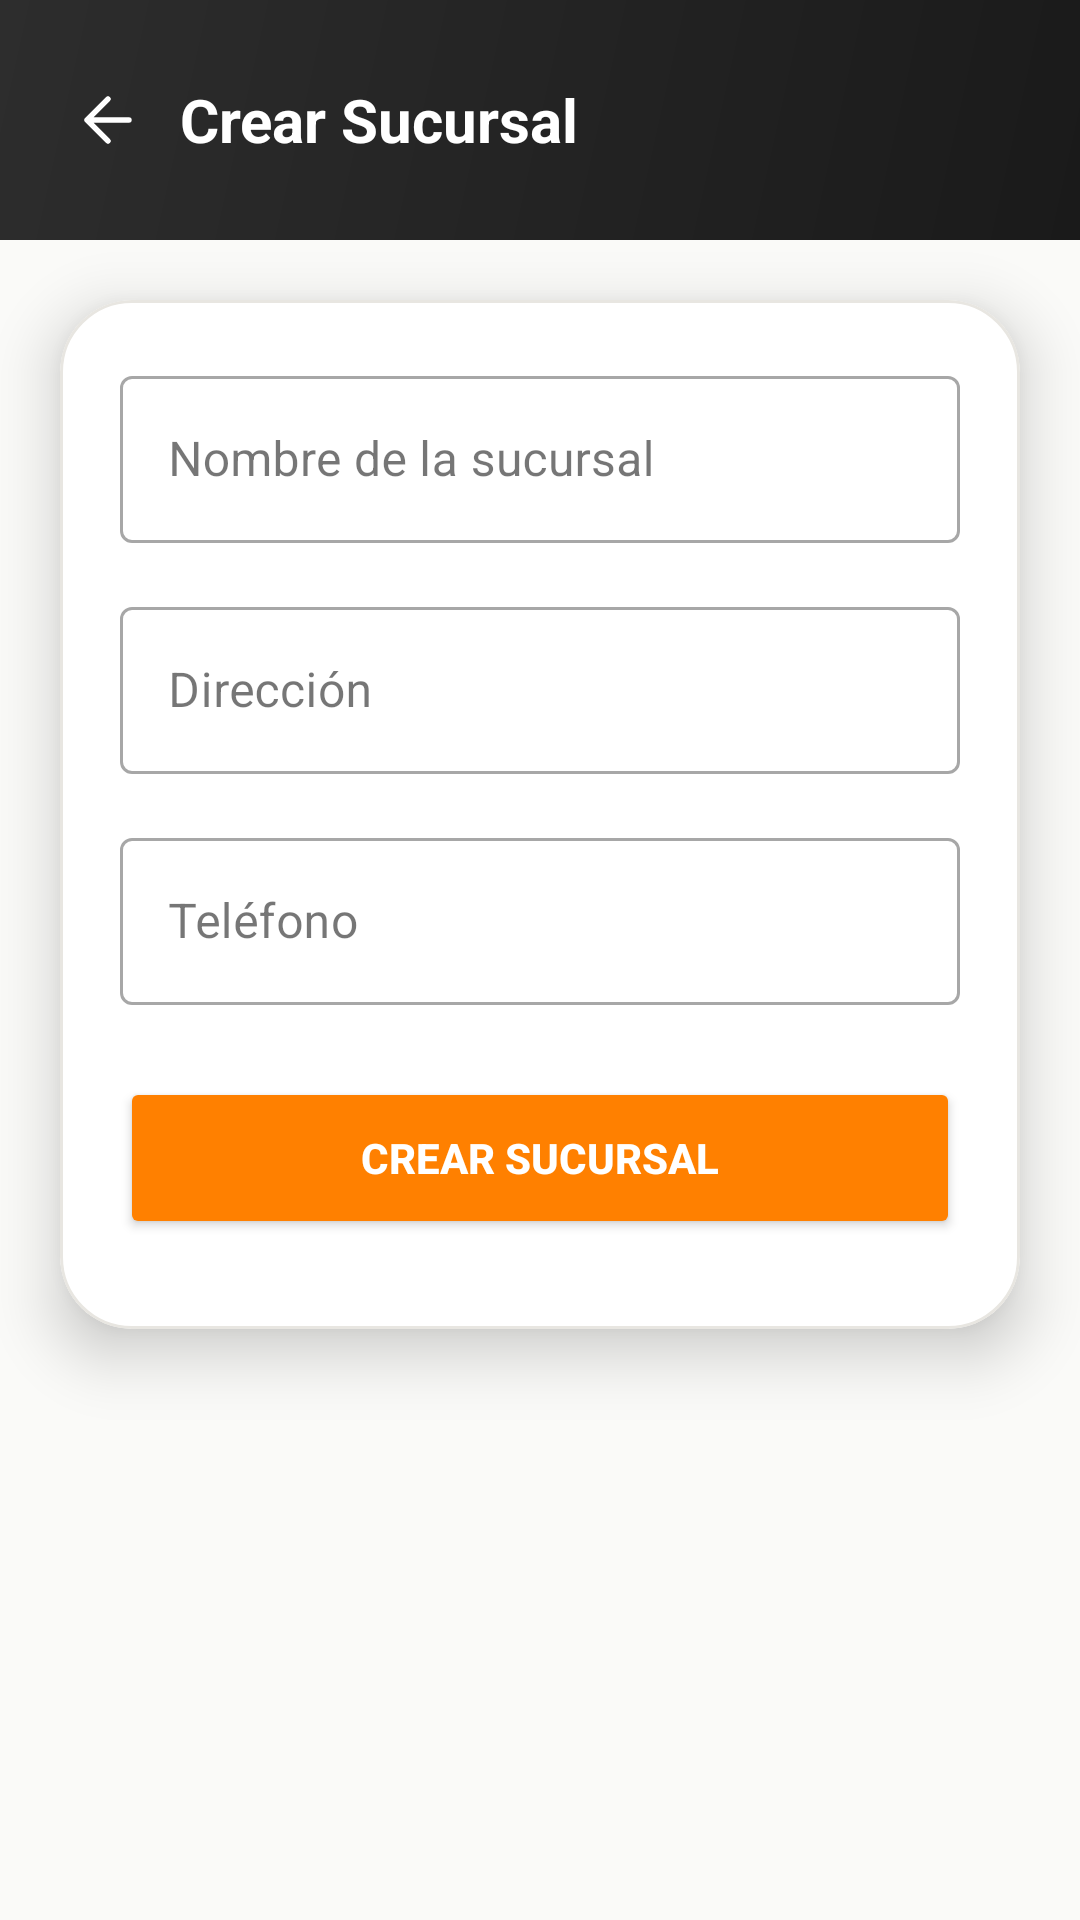

Android layout source for this screen:
<!-- AndroidManifest.xml: application theme Theme.CAAS -->
<!-- res/layout/fragment_create_branch.xml -->
<?xml version="1.0" encoding="utf-8"?>
<ScrollView
    xmlns:android="http://schemas.android.com/apk/res/android"
    xmlns:app="http://schemas.android.com/apk/res-auto"
    android:layout_width="match_parent"
    android:layout_height="match_parent"
    android:background="@color/background"
    android:fillViewport="true"
    android:fitsSystemWindows="true">

    <LinearLayout
        android:layout_width="match_parent"
        android:layout_height="wrap_content"
        android:orientation="vertical">
    
    <RelativeLayout
        android:layout_width="match_parent"
        android:layout_height="wrap_content"
        android:background="@drawable/header_gradient"
        android:paddingHorizontal="@dimen/header_padding_horizontal"
        android:paddingVertical="16dp"
        android:minHeight="@dimen/header_height">

        <ImageView
            android:id="@+id/btnBack"
            android:layout_width="32dp"
            android:layout_height="32dp"
            android:layout_centerVertical="true"
            android:src="@drawable/ic_back"
            app:tint="@color/white"
            android:padding="4dp"
            android:contentDescription="Volver"/>

        <TextView
            android:layout_width="wrap_content"
            android:layout_height="wrap_content"
            android:layout_centerVertical="true"
            android:layout_toEndOf="@id/btnBack"
            android:layout_marginStart="8dp"
            android:text="Crear Sucursal"
            android:textColor="@color/header_text"
            android:textSize="@dimen/text_size_title"
            android:textStyle="bold"/>
    </RelativeLayout>


        
        <com.google.android.material.card.MaterialCardView
            android:layout_width="match_parent"
            android:layout_height="wrap_content"
            android:layout_margin="20dp"
            app:cardCornerRadius="24dp"
            app:cardElevation="12dp"
            app:cardBackgroundColor="@color/card_background"
            app:strokeColor="@color/divider"
            app:strokeWidth="1dp">

            <LinearLayout
                android:layout_width="match_parent"
                android:layout_height="wrap_content"
                android:orientation="vertical"
                android:padding="20dp">

                
                <com.google.android.material.textfield.TextInputLayout
                    style="@style/Widget.MaterialComponents.TextInputLayout.OutlinedBox"
                    android:layout_width="match_parent"
                    android:layout_height="wrap_content"
                    android:layout_marginBottom="16dp"
                    android:hint="Nombre de la sucursal">

                    <com.google.android.material.textfield.TextInputEditText
                        android:id="@+id/etBranchName"
                        android:layout_width="match_parent"
                        android:layout_height="wrap_content"
                        android:textColor="@color/input_text"/>
                </com.google.android.material.textfield.TextInputLayout>

                
                <com.google.android.material.textfield.TextInputLayout
                    style="@style/Widget.MaterialComponents.TextInputLayout.OutlinedBox"
                    android:layout_width="match_parent"
                    android:layout_height="wrap_content"
                    android:layout_marginBottom="16dp"
                    android:hint="Dirección">

                    <com.google.android.material.textfield.TextInputEditText
                        android:id="@+id/etBranchAddress"
                        android:layout_width="match_parent"
                        android:layout_height="wrap_content"
                        android:textColor="@color/input_text"/>
                </com.google.android.material.textfield.TextInputLayout>

                
                <com.google.android.material.textfield.TextInputLayout
                    style="@style/Widget.MaterialComponents.TextInputLayout.OutlinedBox"
                    android:layout_width="match_parent"
                    android:layout_height="wrap_content"
                    android:layout_marginBottom="24dp"
                    android:hint="Teléfono">

                    <com.google.android.material.textfield.TextInputEditText
                        android:id="@+id/etBranchPhone"
                        android:layout_width="match_parent"
                        android:layout_height="wrap_content"
                        android:inputType="phone"
                        android:textColor="@color/input_text"/>
                </com.google.android.material.textfield.TextInputLayout>

                
                <Button
                    android:id="@+id/btnCreateBranch"
                    android:layout_width="match_parent"
                    android:layout_height="54dp"
                    android:text="Crear Sucursal"
                    android:textColor="@color/white"
                    android:textStyle="bold"
                    android:backgroundTint="@color/button_orange"
                    android:elevation="6dp"
                    android:layout_marginBottom="10dp"
                    app:cornerRadius="12dp"/>

                
                <ProgressBar
                    android:id="@+id/progressBar"
                    android:layout_width="wrap_content"
                    android:layout_height="wrap_content"
                    android:visibility="gone"
                    android:layout_gravity="center"
                    android:layout_marginTop="12dp"/>

            </LinearLayout>

        </com.google.android.material.card.MaterialCardView>

    </LinearLayout>

</ScrollView>
<!-- resources referenced by this layout -->
<resources>
  <color name="background">#FFFAFAF8</color>
  <color name="button_orange">@color/orange</color>
  <color name="card_background">#FFFFFFFF</color>
  <color name="divider">@color/border</color>
  <color name="header_text">#FFFFFFFF</color>
  <color name="input_text">#FF1A1A1A</color>
  <color name="white">#FFFFFFFF</color>
  <dimen name="header_height">80dp</dimen>
  <dimen name="header_padding_horizontal">20dp</dimen>
  <dimen name="text_size_title">20sp</dimen>
  <!-- drawable header_gradient (drawable) -->
  <?xml version="1.0" encoding="utf-8"?>
  <shape xmlns:android="http://schemas.android.com/apk/res/android">
      <gradient
          android:startColor="@color/header_start"
          android:endColor="@color/header_end"
          android:angle="135"/>
  </shape>
  <!-- drawable ic_back (drawable) -->
  <?xml version="1.0" encoding="utf-8"?>
  <vector xmlns:android="http://schemas.android.com/apk/res/android"
      android:width="24dp"
      android:height="24dp"
      android:viewportWidth="24"
      android:viewportHeight="24">
      <path
          android:fillColor="@android:color/transparent"
          android:strokeColor="@color/text_primary"
          android:strokeWidth="1.8"
          android:strokeLineCap="round"
          android:strokeLineJoin="round"
          android:pathData="M19 12H5M12 19L5 12L12 5" />
  </vector>
  <style name="Theme.CAAS" parent="Theme.MaterialComponents.DayNight.DarkActionBar">
          <item name="colorPrimary">@color/orange</item>
          <item name="colorPrimaryVariant">@color/orange_dark</item>
          <item name="colorOnPrimary">@color/white</item>
          <item name="colorSecondary">@color/orange</item>
          <item name="colorSecondaryVariant">@color/orange_dark</item>
          <item name="colorOnSecondary">@color/white</item>
          <item name="colorSurface">@color/surface</item>
          <item name="colorOnSurface">@color/text_primary</item>
          <item name="android:colorBackground">@color/background</item>
          <item name="android:statusBarColor">@color/status_bar</item>
      </style>
  <color name="orange">#FFFF8000</color>
  <color name="border">#FFE8E6E1</color>
  <color name="header_start">#FF1A1A1A</color>
  <color name="header_end">#FF2D2D2D</color>
  <color name="text_primary">#FF1A1A1A</color>
  <color name="orange_dark">#FFE67300</color>
  <color name="surface">#FFFFFFFF</color>
  <color name="status_bar">#FF1A1A1A</color>
</resources>
